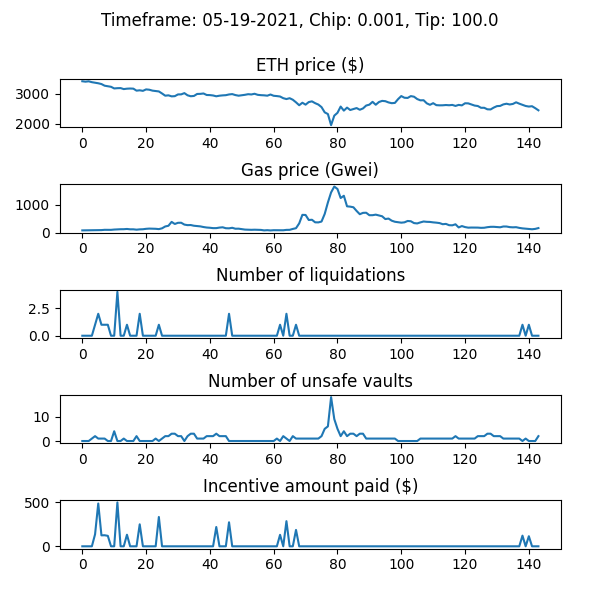

The file beside this chart, header and first rows:
WETH_price, gas_price_gwei, num_new_barks, num_sales_taken, incentive_amount, num_unsafe_vaults, auction_debt, avg_time_to_liquidation
3424, 77.68, 0, 0, 0.0, 0, 0.0, 
3410, 79.95, 0, 0, 0.0, 0, 0.0, 
3422, 81.84, 0, 0, 0.0, 0, 0.0, 
3393, 86.25, 0, 0, 0.0, 1, 0.0, 
3373, 86.67, 1, 0, 136.1, 2, 36085, 1.067
3356, 87.26, 2, 0, 485.5, 1, 321597, 1.066
3330, 88.29, 1, 0, 124.3, 1, 345889, 1.066
3274, 98.17, 1, 0, 125.4, 1, 371329, 1.066
3257, 96.06, 1, 0, 118.7, 0, 390005, 1.066
3237, 96.7, 0, 0, 0.0, 0, 390005, 1.066
3182, 107.5, 0, 0, 0.0, 4, 390005, 1.066
3190, 114, 4, 0, 498, 0, 487967, 1.066
3193, 119, 0, 0, 0.0, 0, 487967, 1.066
3160, 120, 0, 0, 0.0, 1, 487967, 1.066
3174, 128.8, 1, 0, 131.3, 0, 519227, 1.066
3179, 116.3, 0, 0, 0.0, 0, 519227, 1.066
3175, 116.6, 0, 0, 0.0, 0, 519227, 1.066
3107, 103.2, 0, 0, 0.0, 2, 519227, 1.066
3119, 114.4, 2, 0, 249.3, 0, 568495, 1.065
3101, 118.7, 0, 0, 0.0, 0, 568495, 1.065
3149, 134.1, 0, 0, 0.0, 0, 568495, 1.065
3138, 142.2, 0, 0, 0.0, 0, 568495, 1.065
3108, 137.5, 0, 0, 0.0, 0, 568495, 1.065
3096, 134.8, 0, 0, 0.0, 1, 568495, 1.065
3081, 123.6, 1, 0, 332.6, 0, 801102, 1.065
3012, 152.1, 0, 0, 0.0, 1, 801102, 1.065
2937, 219, 0, 0, 0.0, 2, 801102, 1.065
2950, 243.8, 0, 0, 0.0, 2, 801102, 1.065
2915, 383.6, 0, 1, 0.0, 3, 767923, 1.065
2922, 308.5, 0, 3, 0.0, 3, 688045, 1.065
2980, 350.6, 0, 3, 0.0, 2, 615126, 1.065
2982, 352.8, 0, 1, 0.0, 2, 540389, 1.065
3024, 286.3, 0, 1, 0.0, 0, 539095, 1.065
2950, 266.5, 0, 0, 0.0, 2, 539095, 1.065
2919, 270.3, 0, 0, 0.0, 3, 539095, 1.065
2929, 244.8, 0, 0, 0.0, 3, 539095, 1.065
2995, 234.4, 0, 0, 0.0, 1, 539095, 1.065
2999, 221.9, 0, 0, 0.0, 1, 539095, 1.065
3012, 198.1, 0, 0, 0.0, 1, 539095, 1.065
2961, 180.8, 0, 0, 0.0, 2, 539095, 1.065
2957, 172.2, 0, 0, 0.0, 2, 539095, 1.065
2945, 158.8, 0, 0, 0.0, 2, 539095, 1.065
2917, 159, 0, 0, 218.8, 3, 539095, 1.065
2937, 178.4, 0, 0, 0.0, 2, 539095, 1.065
2948, 189.1, 0, 0, 0.0, 2, 539095, 1.065
2955, 155.4, 0, 0, 0.0, 2, 539095, 1.065
2979, 151.8, 2, 0, 272.5, 0, 611577, 1.092
2991, 170.8, 0, 0, 0.0, 0, 611577, 1.092
2958, 137.4, 0, 0, 0.0, 0, 611577, 1.092
2937, 139.4, 0, 0, 0.0, 0, 611577, 1.092
2951, 122.9, 0, 0, 0.0, 0, 611577, 1.092
2967, 106.3, 0, 0, 0.0, 0, 611577, 1.092
2988, 100.8, 0, 0, 0.0, 0, 611577, 1.092
2979, 97.93, 0, 0, 0.0, 0, 611577, 1.092
3002, 102.1, 0, 0, 0.0, 0, 611577, 1.092
2967, 98.47, 0, 0, 0.0, 0, 611577, 1.092
2955, 94.61, 0, 0, 0.0, 0, 611577, 1.092
2950, 77.34, 0, 0, 0.0, 0, 611577, 1.092
2938, 85.22, 0, 0, 0.0, 0, 611577, 1.092
2977, 75.76, 0, 0, 0.0, 0, 611577, 1.092
... 84 more rows
